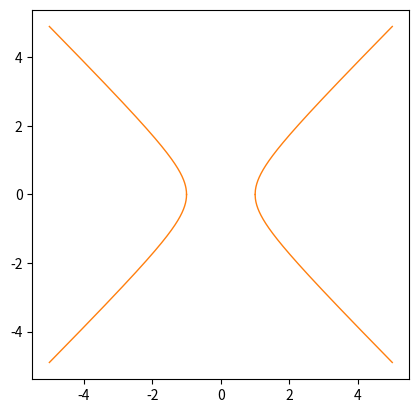

Python code for this plot:
#giperbola***********
# import matplotlib.pyplot
# import numpy as np
# import matplotlib.pyplot as plt
# %matplotlib inline

from matplotlib import pyplot as plt
import numpy as np

#matplotlib.pyplot.show()
# гипербола
def draw_hyperbola(a=1, b=1, x_range=[-5, 5], color='C1'):
    epsilon = np.finfo(float).eps
    f0 = epsilon + a
    _x1 = np.linspace(x_range[0], -f0, (x_range[1] - x_range[0]) * 100)
    _x2 = np.linspace(f0, x_range[1], (x_range[1] - x_range[0]) * 100)

    f = lambda x: np.sqrt((x ** 2 / a ** 2) - 1) / b

    _y1 = np.array([f(v) for v in _x1])
    _y2 = np.array([f(v) for v in _x2])
    _y3 = np.array([-f(v) for v in _x1])
    _y4 = np.array([-f(v) for v in _x2])

    plt.plot(_x1, _y1, color=color, linewidth=1)
    plt.plot(_x2, _y2, color=color, linewidth=1)
    plt.plot(_x1, _y3, color=color, linewidth=1)
    plt.plot(_x2, _y4, color=color, linewidth=1)
    plt.gca().set_aspect('equal')
    plt.show()


draw_hyperbola()